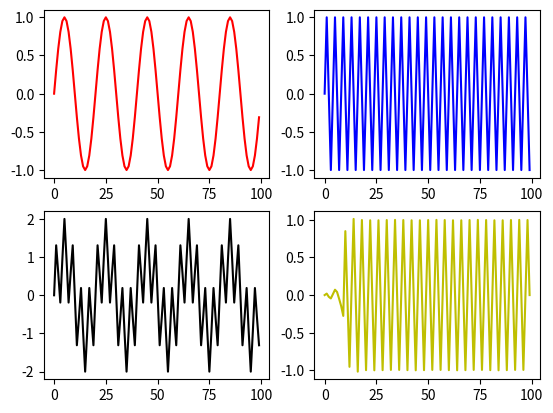

Write the Python code that produced this figure.
#!/usr/bin/python
# -*- coding: UTF-8 -*-

import math
from matplotlib import pyplot

'CONVOLUTION USING THE INPUT SIDE ALGORITHM'

X_CNT = 80
X = [0 for i in range(X_CNT)]
H_CNT = 19
H = [0 for i in range(H_CNT)]
Y_CNT = 110
Y = [0 for i in range(Y_CNT)]

H = [
    0.01518110457667, -0.02431432516463, -0.02103250665133, 0.004587997790714,
    0.04381009586372,  0.05379396259255,-0.007467096561861,   -0.135596163305,
    -0.2681320609278,   0.6754609049872,  -0.2681320609278,   -0.135596163305,
  -0.007467096561861,  0.05379396259255,  0.04381009586372, 0.004587997790714,
   -0.02103250665133, -0.02431432516463,  0.01518110457667
]

fs = 20 #khz
f1 = 1 #khz
f2 = 5 #khz
f3 = 6 #khz
ts = 1 / fs
X_CNT = 5*fs

sig1 = []
sig2 = []
sig = [0 for i in range(X_CNT)]

def convolution_input_method():
	for i in range(X_CNT):
		for j in range(H_CNT):
			Y[i+j] = Y[i+j]+X[i]*H[j]

def convolution_output_method(x, y):
	for i in range(X_CNT):
		y[i] = 0
		for j in range(H_CNT):
			if ((i - j) < 0) :
				break
			else :
				y[i] = y[i] + x[i-j]*H[j]

def sin_gen():
	for i in range(X_CNT):
		s = math.sin(2 * math.pi * f1 * i * ts)
		sig1.append(s)
		s = math.sin(2 * math.pi * f2 * i * ts)
		sig2.append(s)
		sig[i] = sig1[i] + sig2[i]

if __name__ == '__main__':
	# convolution_input_method()
	sin_gen()
	out = [0 for x in range(X_CNT)]
	convolution_output_method(sig, out)
	pyplot.subplot(221)
	pyplot.plot(sig1, 'r')
	pyplot.subplot(222)
	pyplot.plot(sig2, 'b')
	pyplot.subplot(223)
	pyplot.plot(sig, 'k')
	pyplot.subplot(224)
	pyplot.plot(out, 'y')
	pyplot.show()
